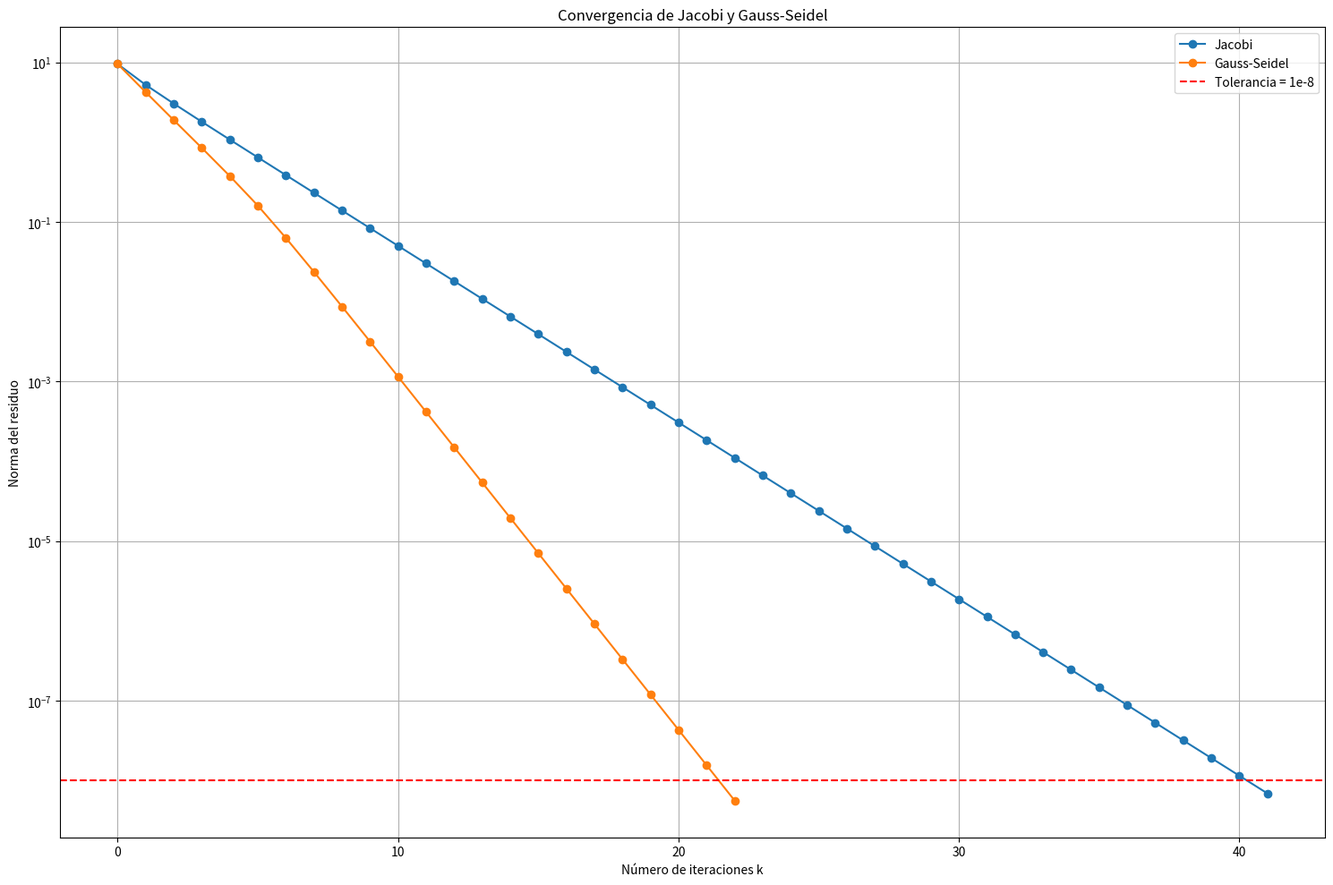

Source code (Python):
import numpy as np
import matplotlib.pyplot as plt

def jacobi(A, b, x0, tolerancia, iter_maxima):
    n = len(b)
    x = x0.copy()

    residuo = np.linalg.norm(b - A @ x)
    residuos = [residuo]
     
     
    for k in range(iter_maxima):
        if residuos[-1] < tolerancia:
            break
            
        x_nuevo = x.copy()

        for i in range(n):

            suma = 0.0

            for j in range(n):
                if j != i:
                    suma += A[i, j] * x[j]

            x_nuevo[i] = (b[i] - suma) / A[i, i]

        x = x_nuevo

        residuo = np.linalg.norm(b - A @ x)
        residuos.append(residuo)
        
    return x, residuos


def gauss_seidel(A, b, x0, tolerancia, iter_maxima):

    x = x0.copy()
    n = len(b)

    residuo = np.linalg.norm(b - A @ x)
    residuos = [residuo]

    for k in range(iter_maxima):

        if residuos[-1] < tolerancia:
            break

        for i in range(n):
            suma = 0.0
            
            for j in range(n):

                if j != i:
                    suma += A[i, j] * x[j]

            x[i] = (b[i] - suma) / A[i, i]

        residuo = np.linalg.norm(b - A @ x)

        residuos.append(residuo)

    return x, residuos



A = np.array([
    [ 3, -1,  0,  0,  0,  0],
    [-1,  3, -1,  0,  0,  0],
    [ 0, -1,  3, -1,  0,  0],
    [ 0,  0, -1,  3, -1,  0],
    [ 0,  0,  0, -1,  3, -1],
    [ 0,  0,  0,  0, -1,  3]
], dtype=float)

b = np.array([1, 2, 3, 4, 5, 6], dtype=float)

x0 = np.zeros(6)
tolerancia = 1e-8
iter_maxima = 1000


x_jacobi, residuos_jacobi = jacobi(A, b, x0.copy(), tolerancia, iter_maxima)
x_gauss, residuos_gauss = gauss_seidel(A, b, x0.copy(), tolerancia, iter_maxima)


#restamos uno ya que la lista incluye el residuo inicial
iter_jacobi = len(residuos_jacobi) - 1
iter_gauss = len(residuos_gauss) - 1

residuo_final_jacobi = residuos_jacobi[-1]
residuo_final_gauss = residuos_gauss[-1]
convergencia_jacobi = residuo_final_jacobi < tolerancia
convergencia_gauss = residuo_final_gauss < tolerancia


# Resultados
print("Metodo de Jacobi")
print("Solución aproximada:")
print(x_jacobi)
print("Número de iteraciones:", iter_jacobi)
print(f"Norma final del residuo: {residuo_final_jacobi:.6e}")
print("¿Alcanzó la tolerancia?:", convergencia_jacobi)


print("Metodo de Gauss Seidel")
print("Solución aproximada:")
print(x_gauss)
print("Número de iteraciones:", iter_gauss)
print(f"Norma final del residuo: {residuo_final_gauss:.6e}")
print("¿Alcanzó la tolerancia?:", convergencia_gauss)


# Grafica
k_jacobi = np.arange(len(residuos_jacobi))
k_gauss = np.arange(len(residuos_gauss))

plt.figure(figsize=(15, 10))
plt.semilogy(k_jacobi,residuos_jacobi,"o-", label="Jacobi")
plt.semilogy( k_gauss,residuos_gauss,"o-",label="Gauss-Seidel")

plt.axhline(y=tolerancia,color="red",linestyle="--",label="Tolerancia = 1e-8")

plt.title("Convergencia de Jacobi y Gauss-Seidel")
plt.xlabel("Número de iteraciones k")
plt.ylabel("Norma del residuo")

plt.legend()
plt.grid(True)
plt.tight_layout()
plt.savefig("residuos.png", dpi=300)
plt.show()
